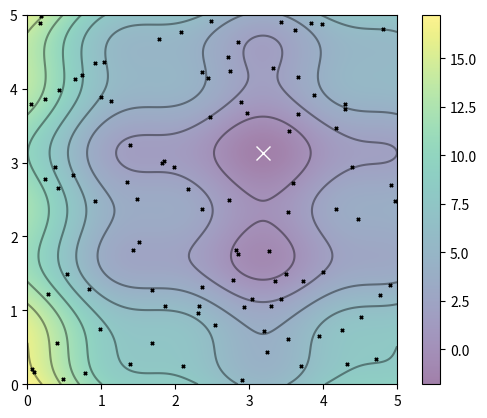

Recreate this plot in Python.
import random
import numpy as np
import matplotlib.pyplot as plt
from matplotlib.animation import FuncAnimation
import time


def func_sine_wave(x_array: np.ndarray, y_array: np.ndarray) -> [np.ndarray, str, callable]:
    return (x_array - 3.14) ** 2 + (y_array - 2.72) ** 2 + np.sin(3 * x_array + 1.41) + np.sin(
        4 * y_array - 1.73), "Синусоида", format_coord_sin_wave


def format_coord_sin_wave(x: np.float64, y: np.float64) -> str:
    return f'x={x:.2f}, y={y:.2f}, f(x, y)={func_sine_wave(x, y)[0]:.2f}'


def func_Himmelblau(x_array: np.ndarray, y_array: np.ndarray) -> [np.ndarray, str, callable]:
    return (x_array ** 2 + y_array - 11) ** 2 + (
            x_array + y_array ** 2 - 7) ** 2, "Химмельблау", format_coord_Himmelblau


def format_coord_Himmelblau(x: np.float64, y: np.float64) -> str:
    return f'x={x:.2f}, y={y:.2f}, f(x, y)={func_Himmelblau(x, y)[0]:.2f}'


def func_Rastrigin(x: np.ndarray, y: np.ndarray, A: float = 10) -> [np.ndarray, str, callable]:
    return A + (x ** 2 - A * np.cos(2 * np.pi * x)) + (
            y ** 2 - A * np.cos(2 * np.pi * y)), "Растригина", format_coord_Rastrigin


def format_coord_Rastrigin(x: np.float64, y: np.float64) -> str:
    return f'x={x:.2f}, y={y:.2f}, f(x, y)={func_Rastrigin(x, y)[0]:.2f}'


def func_Rosenbrock(x: np.ndarray, y: np.ndarray, A: float = 100) -> [np.ndarray, str, callable]:
    return (1 - x) ** 2 + A * (y - x ** 2) ** 2, "Розенброка", format_coord_Rosenbrock


def format_coord_Rosenbrock(x: np.float64, y: np.float64) -> str:
    return f'x={x:.2f}, y={y:.2f}, f(x, y)={func_Rosenbrock(x, y)[0]:.2f}'


def crossover(parent1, parent2):  # пересечение
    alpha = random.random()
    child_x = alpha * parent1[0] + (1 - alpha) * parent2[0]
    child_y = alpha * parent1[1] + (1 - alpha) * parent2[1]
    return (child_x, child_y)


def mutate(solution, mutation_rate, min_value, max_value):
    child_x, child_y = solution
    if random.random() < mutation_rate:
        child_x += random.uniform(-0.1, 0.1)
        child_y += random.uniform(-0.1, 0.1)
        child_x = max(min(child_x, max_value), min_value)
        child_y = max(min(child_y, max_value), min_value)
    return (child_x, child_y)


def my_initialize_population(population_size, min, max):
    population = []
    for _ in range(population_size):
        x = random.uniform(min, max)
        y = random.uniform(min, max)
        population.append([x, y])
    return population


def calculate_fitness(ind, func):
    x, y = ind[0], ind[1]
    return func(x, y)[0]


if __name__ == '__main__':
    name_func = "sine_wave"
    # name_func = "Himmelblau"
    # name_func = "Rastrigin"
    # name_func = "Rosenbrock"
    # name_func = "Eggholder"

    dic_func = {"sine_wave": [func_sine_wave, 0, 5],
                "Himmelblau": [func_Himmelblau, -6, 6],
                "Rastrigin": [func_Rastrigin, -5.12, 5.12],
                "Rosenbrock": [func_Rosenbrock, -3, 3]
                 # "Eggholder": [func_Eggholder, 0, 5]
                }

    func_opt = dic_func[name_func][0]
    min_x = dic_func[name_func][1]
    max_x = dic_func[name_func][2]

    num = 1000
    x = np.linspace(min_x, max_x, num)
    y = np.linspace(min_x, max_x, num)
    X, Y = np.meshgrid(x, y)

    f_array = func_opt(X, Y)[0]


    true_min = f_array.ravel().min()


    population_size = 100
    mutation_rate = 0.1
    crossover_rate = 0.3

    start_time = time.time()
    population = my_initialize_population(population_size, min_x, max_x)


    fig, ax = plt.subplots()
    im = ax.imshow(f_array, extent=[X.min(), X.max(), Y.min(), Y.max()], origin='lower',
                   cmap='viridis', alpha=0.5)
    plt.colorbar(im)
    contours = ax.contour(X, Y, f_array, 10, colors='black', alpha=0.4)

    x_min = X.ravel()[f_array.argmin()]
    y_min = Y.ravel()[f_array.argmin()]
    ax.plot([x_min], [y_min], marker='x', markersize=10, color="white")

    scatter = ax.scatter([ind[0] for ind in population], [ind[1] for ind in population], marker='x', color="black", s=5)
    iteration = 0


    def update(frame):
        global population
        global iteration
        fitness_scores = [(ind, calculate_fitness(ind, func_opt)) for ind in population]

        fitness_scores.sort(key=lambda x: x[1])

        selected_parents = [solution for solution, _ in fitness_scores[:len(fitness_scores) // 2]]

        new_population = []
        print(len(new_population))
        while len(new_population) < len(fitness_scores):
            parent1, parent2 = random.choices(selected_parents, k=2)
            if random.random() < crossover_rate:
                child = crossover(parent1, parent2)
                new_population.append(mutate(child, mutation_rate, min_x, max_x))
        print(len(new_population))
        print("----------")

        population = new_population

        scatter.set_offsets(np.column_stack(([ind[0] for ind in population], [ind[1] for ind in population])))
        ax.set_title(f'Iteration: {iteration}')

        if iteration > 20:
            ani.event_source.stop()
            fitness_scores.sort(key=lambda x: x[1])
            print(fitness_scores)
            print(fitness_scores[0][0], fitness_scores[0][1])
        iteration += 1
        return scatter,


    ani = FuncAnimation(fig, update, frames=range(20), interval=200)
    plt.show()
    end_time = time.time()
    elapsed_time = end_time - start_time
    print(f"Время выполнения: {elapsed_time:.4f} секунд")
